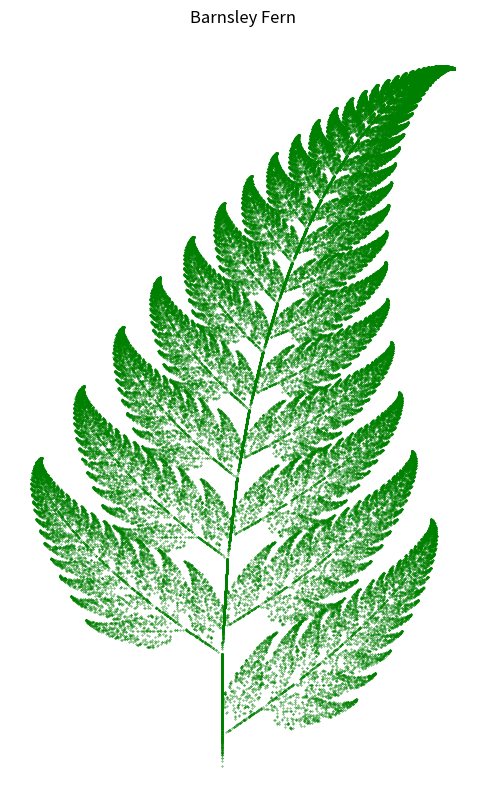

Here is the Python script that generated this plot:
import matplotlib.pyplot as plt
import random


n_points = 100000


x, y = [0], [0]


coefficients = [
    (0, 0, 0, 0.16, 0, 0),     
    (0.85, 0.04, -0.04, 0.85, 0, 1.6),  
    (0.2, -0.26, 0.23, 0.22, 0, 1.6),   
    (-0.15, 0.28, 0.26, 0.24, 0, 0.44)  
]


probabilities = [0.01, 0.85, 0.07, 0.07]


def choose_function():
    r = random.random()
    cumulative_probability = 0
    for i, p in enumerate(probabilities):
        cumulative_probability += p
        if r <= cumulative_probability:
            return coefficients[i]


for _ in range(n_points):
    a, b, c, d, e, f = choose_function()
    x_new = a * x[-1] + b * y[-1] + e
    y_new = c * x[-1] + d * y[-1] + f
    x.append(x_new)
    y.append(y_new)


plt.figure(figsize=(6, 10))
plt.scatter(x, y, s=0.1, color='green')
plt.title("Barnsley Fern")
plt.axis("off")
plt.show()